Run: headless pygame with SDL's dummy video driver; simulated clock (each Clock.tick advances the game by its frame time, no real sleeping); random seed 0; keys injected as events and as key.get_pressed() state; no mouse input.
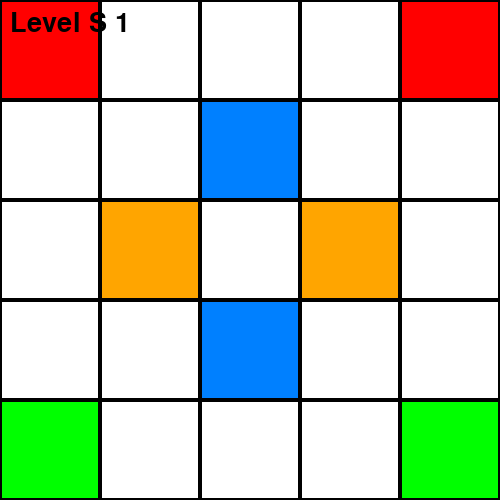
Frame 1 of 4 · flips 1–60 · no input
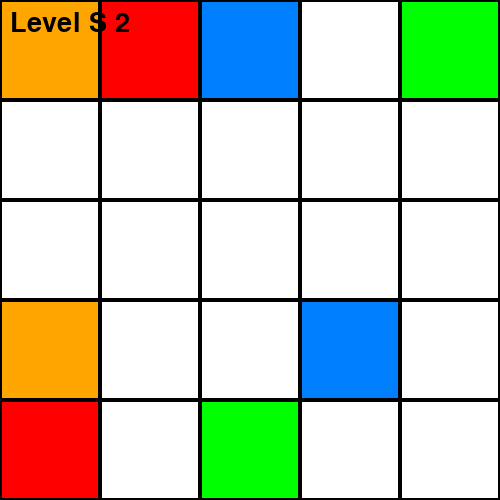
Frame 2 of 4 · flips 61–180 · tapped SPACE, RETURN · held RIGHT (→), D
Frame 3 of 4 · flips 181–300 · held DOWN (↓), S · screen unchanged from frame 2, image omitted
Frame 4 of 4 · flips 301–420 · held LEFT (←), A, UP (↑), W · screen unchanged from frame 3, image omitted

The pygame program that drew these frames:

import pygame
import sys


selSize = 100
grid_size = [5, 5, 5, 6, 7]  
Wite = (255, 255, 255)
blak = (0, 0, 0)
colors = [(255, 0, 0), 
          (0, 255, 0), 
          (0, 128, 255), 
          (255, 165, 0), 
          (128, 0, 128)
        ]  # red, green, blue, orange, purple

pygame.init()
font = pygame.font.SysFont(None, 40)
screen = pygame.display.set_mode((500, 500)) 


# lev = first , end , color num
levels = [
    # Lev 1 - 5x5
    [
        ((0, 0), (4, 0), 1),
        ((0, 4), (4, 4), 2),
        ((2, 1), (2, 3), 3),
        ((1, 2), (3, 2), 4),
    ],
    # Lev 2 - 5x5 
    [
        ((1, 0), (0, 4), 1),  # R
        ((4, 0), (2, 4), 2),  # G
        ((2, 0), (3, 3), 3),  # B
        ((0, 0), (0, 3), 4),  # O
 ] ,


    # Lev 3 - 5x5 
  [
        ((0, 0), (3,3), 1),  # R
        ((0, 4), (2, 2), 2),  # G
        ((2, 4), (4,1), 3),  # B
       ((0, 2), (2, 1), 4),  # O
 ],

    # Lev 4 - 6x6 
    [
        ((0, 0), (3, 3), 1),
        ((0, 1), (5, 4), 2),
        ((2, 0), (1, 2), 3),
        ((4,0), (5, 3), 4),
    ],

    # Lelv 5 - 7x7
    [
        ((2, 4), (5, 1), 1),
        ((4, 2), (5, 4), 2),
        ((1, 0), (6, 6), 3),
        ((3, 1), (6, 5), 4),
    ]
]


current_level = 0
GRID_SIZE = grid_size[current_level]
widt = HEIGHT = GRID_SIZE * selSize
grid = [[0] * GRID_SIZE for _ in range(GRID_SIZE)]

def load_level(level_index):
    global grid, GRID_SIZE, widt, HEIGHT, screen
    GRID_SIZE = grid_size[level_index]
    widt = HEIGHT = GRID_SIZE * selSize
    screen = pygame.display.set_mode((widt, HEIGHT))
    grid = [[0] * GRID_SIZE for _ in range(GRID_SIZE)]
    for (x1, y1), (x2, y2), color_index in levels[level_index]:
        grid[y1][x1] = color_index
        grid[y2][x2] = color_index

def draw_grid():
    for y in range(GRID_SIZE):
        for x in range(GRID_SIZE):
            rect = pygame.Rect(x * selSize, y * selSize, selSize, selSize)
            v = grid[y][x]
            if v > 0:
                pygame.draw.rect(screen, colors[v - 1], rect)
            else:
                pygame.draw.rect(screen, Wite, rect)
            pygame.draw.rect(screen, blak, rect, 2)

    for (x1, y1), (x2, y2), color_index in levels[current_level]:
        for cx, cy in [(x1, y1), (x2, y2)]:
            center = (cx * selSize + selSize // 2, cy * selSize + selSize // 2)
            pygame.draw.circle(screen, colors[color_index - 1], center, selSize // 4)

def main():
    global current_level
    clock = pygame.time.Clock()
    load_level(current_level)

    while True:
        screen.fill(Wite)
        draw_grid()

        # Draw level text
        level_text = font.render(f"Level S {current_level + 1}", True, blak)
        screen.blit(level_text, (10, 10))

        pygame.display.flip()

        for event in pygame.event.get():
            if event.type == pygame.QUIT:
                pygame.quit()
                sys.exit()

            if event.type == pygame.KEYDOWN:
                if event.key == pygame.K_SPACE:
                    current_level = (current_level + 1) % len(levels)
                    load_level(current_level)

        clock.tick(60)

main()
